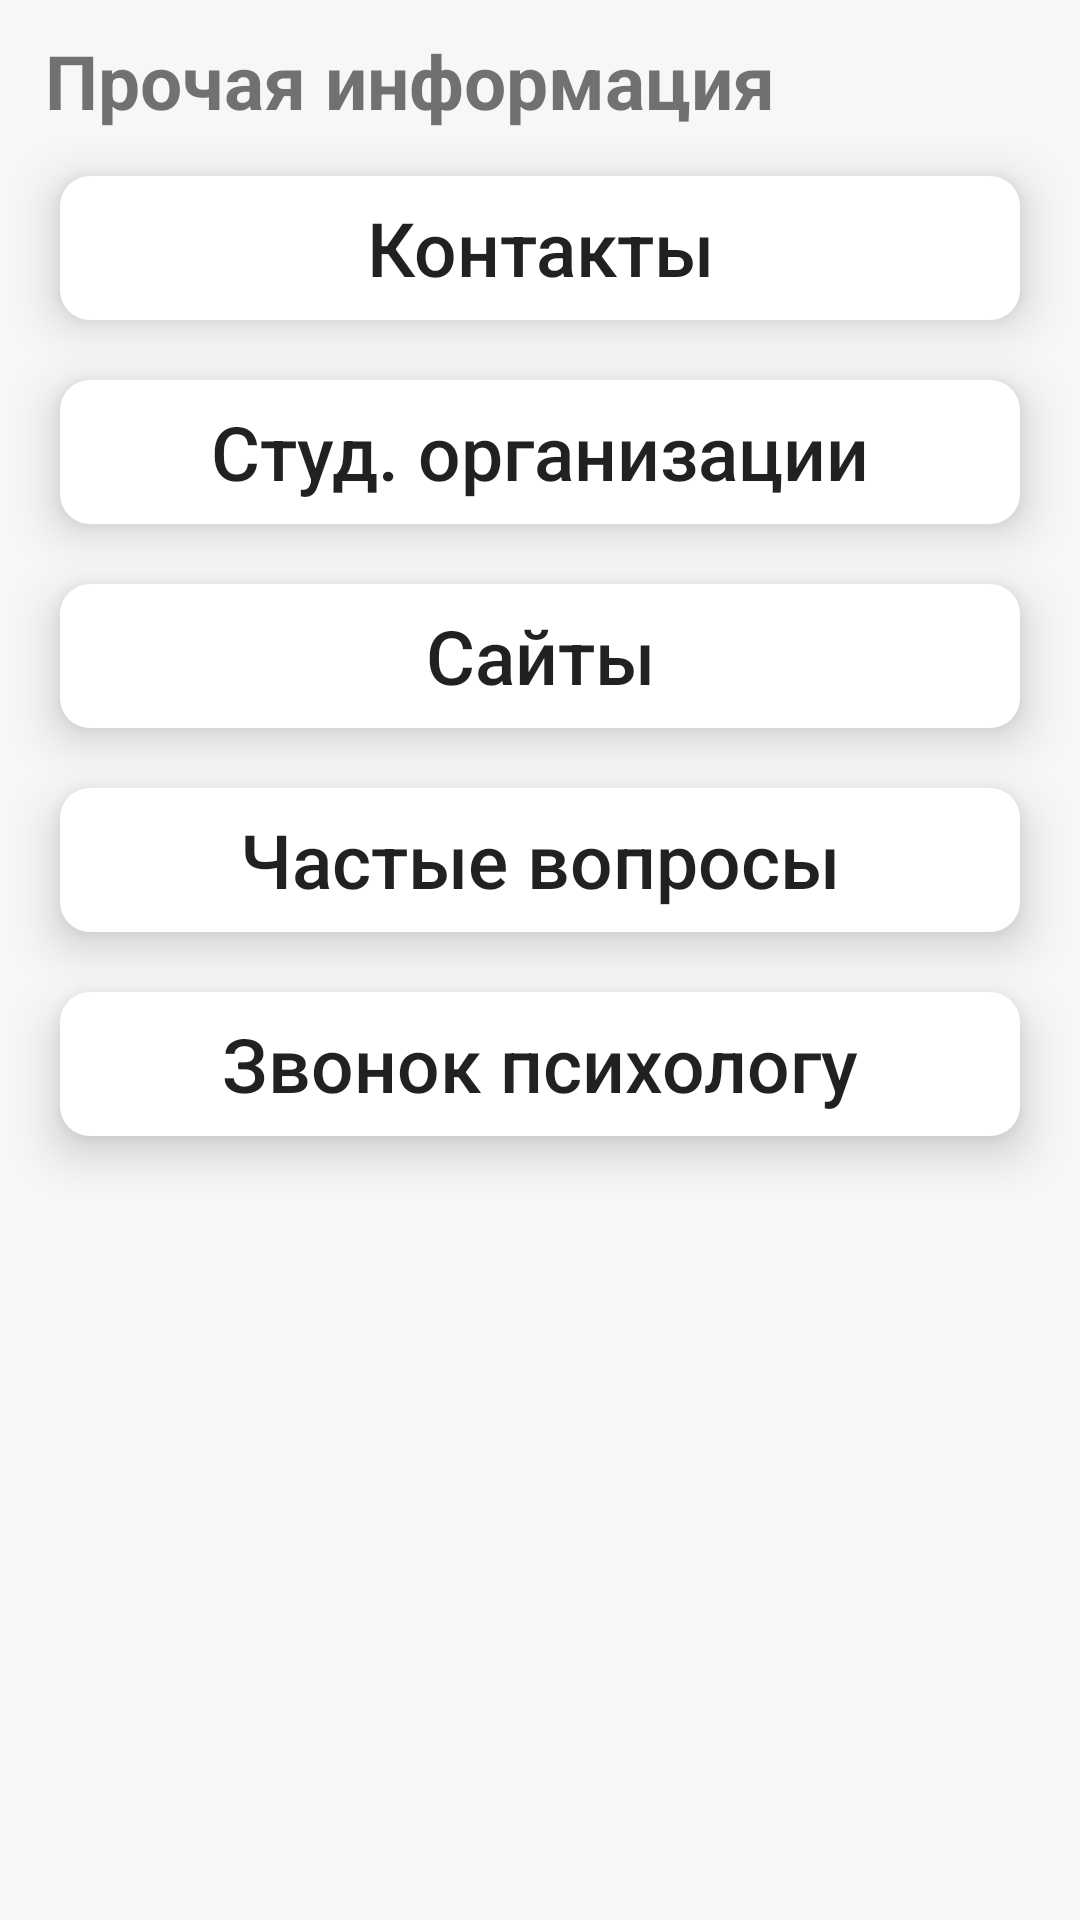

Write the Android layout XML for this screen, with the resource values it uses.
<!-- AndroidManifest.xml: application theme Theme.AppCompat.Light.NoActionBar -->
<!-- res/layout/fragment_info.xml -->
<?xml version="1.0" encoding="utf-8"?>
<FrameLayout xmlns:android="http://schemas.android.com/apk/res/android"
    xmlns:tools="http://schemas.android.com/tools"
    android:layout_width="match_parent"
    android:layout_height="match_parent"
    android:orientation="vertical"
    android:id="@+id/info_fragment_container"
    android:background="@color/main_background_color"
    tools:context=".info.InfoFragment">


    <LinearLayout
        android:layout_width="match_parent"
        android:layout_height="match_parent"
        android:id="@+id/info_layout"
        android:layout_marginTop="10sp"
        android:layout_marginBottom="10sp"
        android:orientation="vertical">

        <TextView
            android:id="@+id/info_title"
            android:layout_width="match_parent"
            android:layout_height="wrap_content"
            android:layout_marginStart="15dp"
            style="@style/FatText"
            android:text="@string/another_info" />

        <Button
            android:id="@+id/contacts_button"
            android:layout_width="match_parent"
            android:layout_height="wrap_content"
            android:layout_marginTop="15dp"
            style="@style/RoundedCornerButton"
            android:text="@string/contacts" />

        <Button
            android:id="@+id/organization_button"
            android:layout_width="match_parent"
            android:layout_height="wrap_content"
            android:layout_marginTop="15dp"
            style="@style/RoundedCornerButton"
            android:text="@string/organizations" />

        <Button
            android:id="@+id/sites_button"
            android:layout_width="match_parent"
            android:layout_height="wrap_content"
            android:layout_marginTop="15dp"
            style="@style/RoundedCornerButton"
            android:text="@string/sites" />

        <Button
            android:id="@+id/FAQ_button"
            android:layout_width="match_parent"
            android:layout_height="wrap_content"
            android:layout_marginTop="15dp"
            style="@style/RoundedCornerButton"
            android:text="@string/FAQ" />

        <Button
            android:id="@+id/da_ya_psih_button"
            android:layout_width="match_parent"
            android:layout_height="wrap_content"
            android:layout_marginTop="15dp"
            style="@style/RoundedCornerButton"
            android:text="@string/kukuha_edet_pamagiti" />

    </LinearLayout>
</FrameLayout>
<!-- resources referenced by this layout -->
<resources>
  <color name="main_background_color">#F7F7F7</color>
  <string name="FAQ">Частые вопросы</string>
  <string name="another_info">Прочая информация</string>
  <string name="contacts">Контакты</string>
  <string name="kukuha_edet_pamagiti">Звонок психологу</string>
  <string name="organizations">Студ. организации</string>
  <string name="sites">Сайты</string>
  <style name="FatText">
          <item name="android:textSize">25sp</item>
          <item name="android:textStyle">bold</item>
      </style>
  <style name="RoundedCornerButton">
          <item name="android:background">@drawable/button_shape</item>
          <item name="android:textAllCaps">false</item>
          <item name="android:textSize">25sp</item>
          <item name="android:layout_marginEnd">20sp</item>
          <item name="android:layout_marginStart">20sp</item>
          <item name="android:layout_marginTop">5sp</item>
          <item name="android:layout_marginBottom">5sp</item>
          <item name="android:elevation">10sp</item>
          <item name="android:translationZ">7sp</item>
      </style>
  <!-- drawable button_shape (drawable) -->
  <?xml version="1.0" encoding="utf-8"?>
  <layer-list xmlns:android="http://schemas.android.com/apk/res/android"
      xmlns:tools="http://schemas.android.com/tools">
      <item>
          <shape android:shape="rectangle">
              <solid android:color="@color/buttons_color"/>
              <corners android:radius="10sp"/>
          </shape>
      </item>
  </layer-list>
  <color name="buttons_color">#FFFFFF</color>
</resources>
